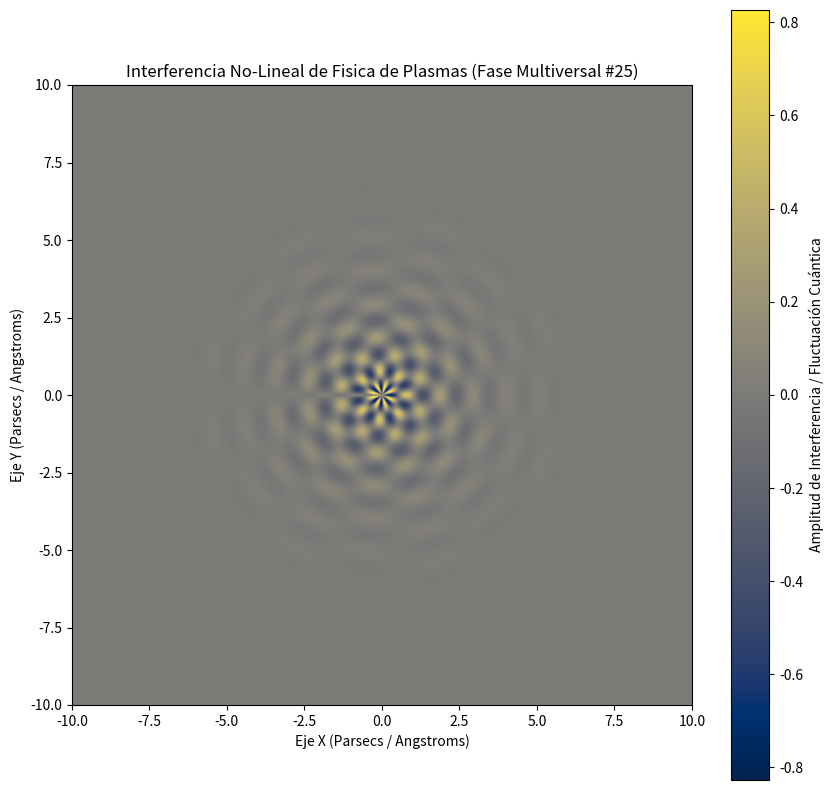

This figure's Python source:
%matplotlib inline
# Simulación Multiversal: Fisica de Plasmas - Variante 25
import numpy as np
import matplotlib.pyplot as plt

# Parámetros Físicos No-Lineales
omega_1 = 5.85
omega_2 = 7.564
lambda_decay = 0.703
phase_shift = 3.09

x = np.linspace(-10, 10, 800)
y = np.linspace(-10, 10, 800)
X, Y = np.meshgrid(x, y)

# Dinámica de Fluidos / Campos Tensor-Escalares (Fase Multiversal)
R = np.sqrt(X**2 + Y**2) + 1e-5
Z = (np.sin(omega_1 * R + phase_shift) * np.cos(omega_2 * np.arctan2(Y, X))) * np.exp(-lambda_decay * R)

plt.figure(figsize=(10, 10))
plt.imshow(Z, cmap='cividis', extent=[-10, 10, -10, 10], origin='lower')
plt.colorbar(label='Amplitud de Interferencia / Fluctuación Cuántica')
plt.title(r'Interferencia No-Lineal de Fisica de Plasmas (Fase Multiversal #25)')
plt.xlabel('Eje X (Parsecs / Angstroms)')
plt.ylabel('Eje Y (Parsecs / Angstroms)')
plt.show()
